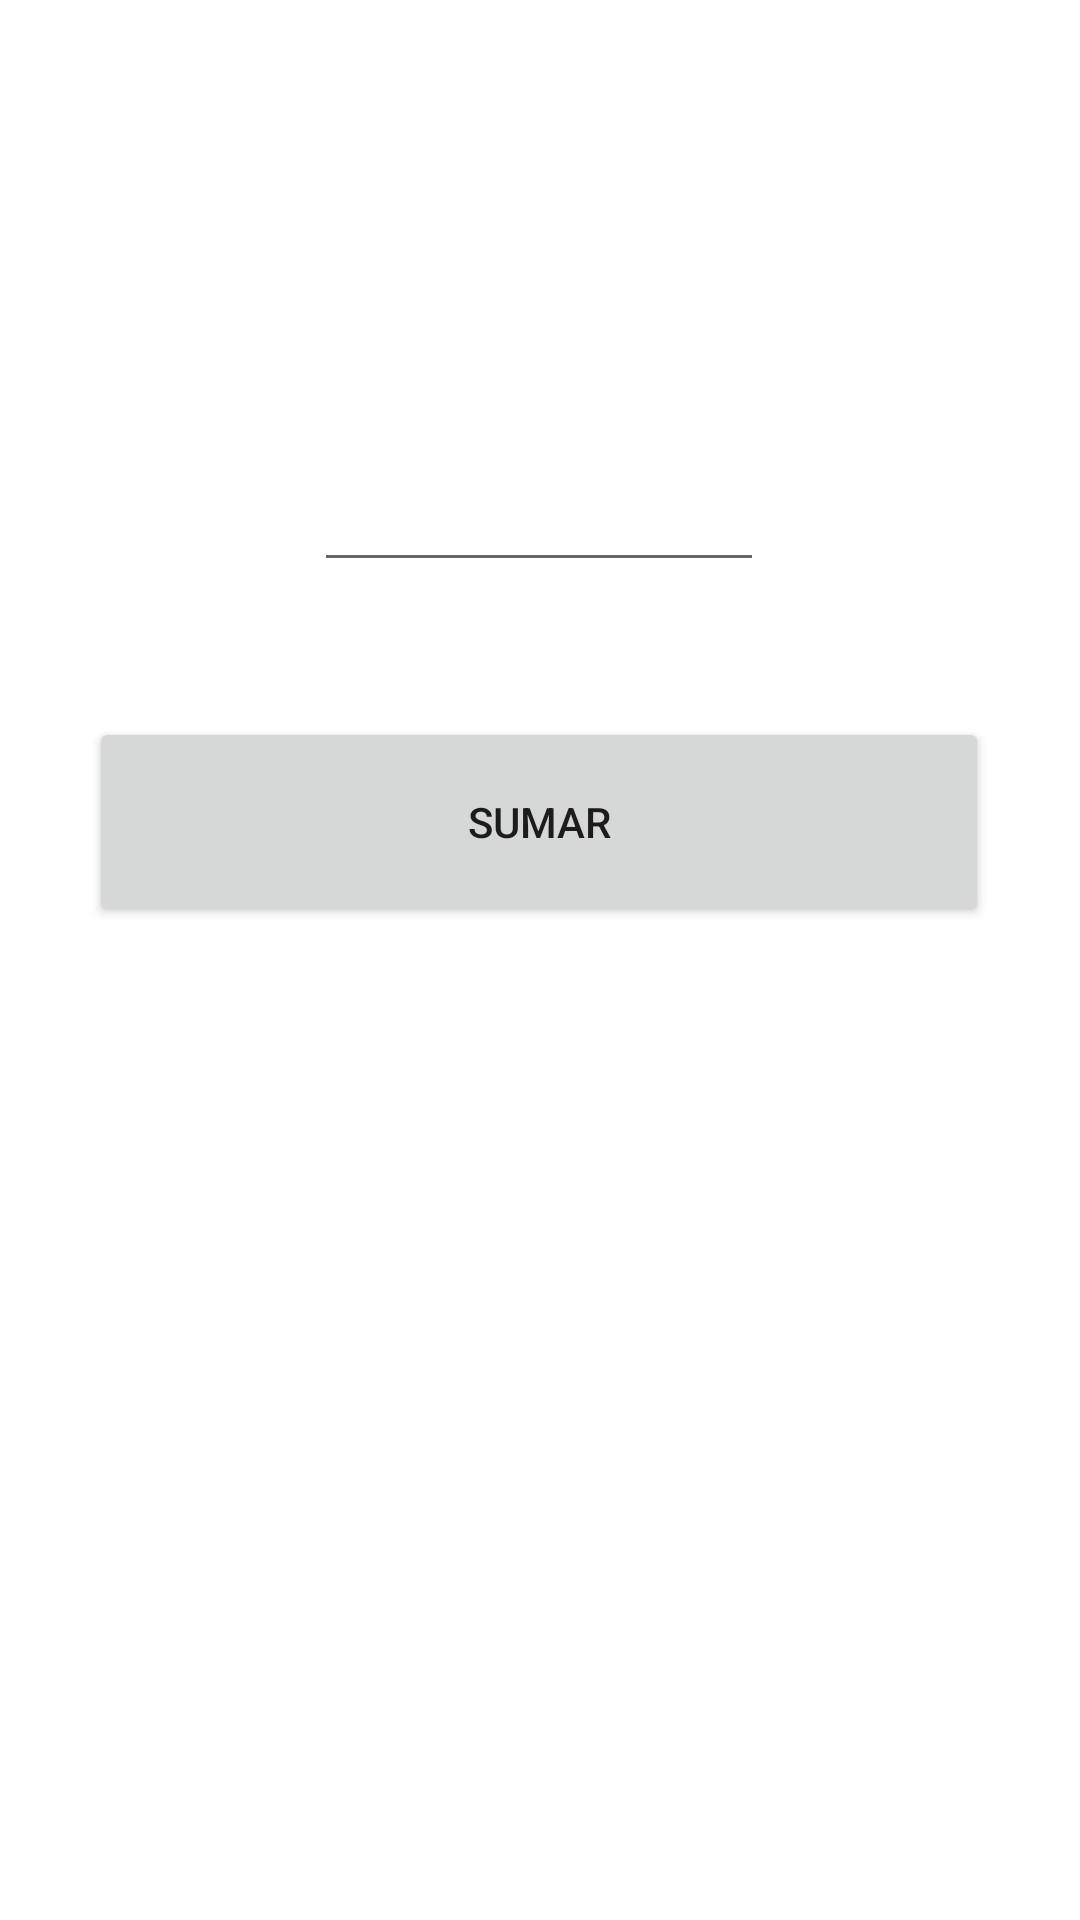

Android layout source for this screen:
<!-- AndroidManifest.xml: application theme Theme.SumatoriaNumeros -->
<!-- res/layout/activity_main.xml -->
<?xml version="1.0" encoding="utf-8"?>
<layout xmlns:android="http://schemas.android.com/apk/res/android">
    <data>
        <variable
            name="value"
            type="com.example.sumatorianumeros.Values" />
    </data>

 <androidx.constraintlayout.widget.ConstraintLayout
     xmlns:app="http://schemas.android.com/apk/res-auto"
     xmlns:tools="http://schemas.android.com/tools"
     tools:context=".MainActivity"
     android:layout_width="match_parent"
     android:layout_height="match_parent">

     <androidx.appcompat.widget.AppCompatEditText
         android:id="@+id/suma1"
         android:layout_width="150dp"
         android:layout_height="50dp"
         android:layout_marginStart="130dp"
         android:layout_marginTop="155dp"
         android:layout_marginEnd="131dp"
         android:layout_marginBottom="30dp"
         app:layout_constraintBottom_toTopOf="@+id/suma2"
         app:layout_constraintEnd_toEndOf="parent"
         app:layout_constraintStart_toStartOf="parent"
         app:layout_constraintTop_toTopOf="parent"
         android:inputType="number">

     </androidx.appcompat.widget.AppCompatEditText>

     <androidx.appcompat.widget.AppCompatEditText
         android:id="@+id/suma2"
         android:layout_width="150dp"
         android:layout_height="50dp"
         android:layout_marginStart="130dp"
         android:layout_marginEnd="131dp"
         android:layout_marginBottom="45dp"
         app:layout_constraintBottom_toTopOf="@+id/appCompatButton"
         app:layout_constraintEnd_toEndOf="parent"
         app:layout_constraintStart_toStartOf="parent"
         android:inputType="number">

     </androidx.appcompat.widget.AppCompatEditText>

     <androidx.appcompat.widget.AppCompatButton
         android:id="@+id/appCompatButton"
         android:layout_width="300dp"
         android:layout_height="70dp"
         android:layout_marginStart="55dp"
         android:layout_marginEnd="56dp"
         android:layout_marginBottom="331dp"
         app:layout_constraintBottom_toBottomOf="parent"
         app:layout_constraintEnd_toEndOf="parent"
         app:layout_constraintStart_toStartOf="parent"
         android:text="@string/add">

     </androidx.appcompat.widget.AppCompatButton>


 </androidx.constraintlayout.widget.ConstraintLayout>






</layout>
<!-- resources referenced by this layout -->
<resources>
  <string name="add">SUMAR</string>
  <style name="Theme.SumatoriaNumeros" parent="Theme.MaterialComponents.DayNight.DarkActionBar">
          
          <item name="colorPrimary">@color/purple_500</item>
          <item name="colorPrimaryVariant">@color/purple_700</item>
          <item name="colorOnPrimary">@color/white</item>
          
          <item name="colorSecondary">@color/teal_200</item>
          <item name="colorSecondaryVariant">@color/teal_700</item>
          <item name="colorOnSecondary">@color/black</item>
          
          <item name="android:statusBarColor" tools:targetApi="l">?attr/colorPrimaryVariant</item>
          
      </style>
  <!-- not gathered from this repository: default colours our renderer supplied (Android Studio template values) -->
  <color name="purple_500">#FF6200EE</color>
  <color name="purple_700">#FF3700B3</color>
  <color name="teal_200">#FF03DAC5</color>
  <color name="teal_700">#FF018786</color>
  <color name="black">#FF000000</color>
  <color name="white">#FFFFFFFF</color>
</resources>
